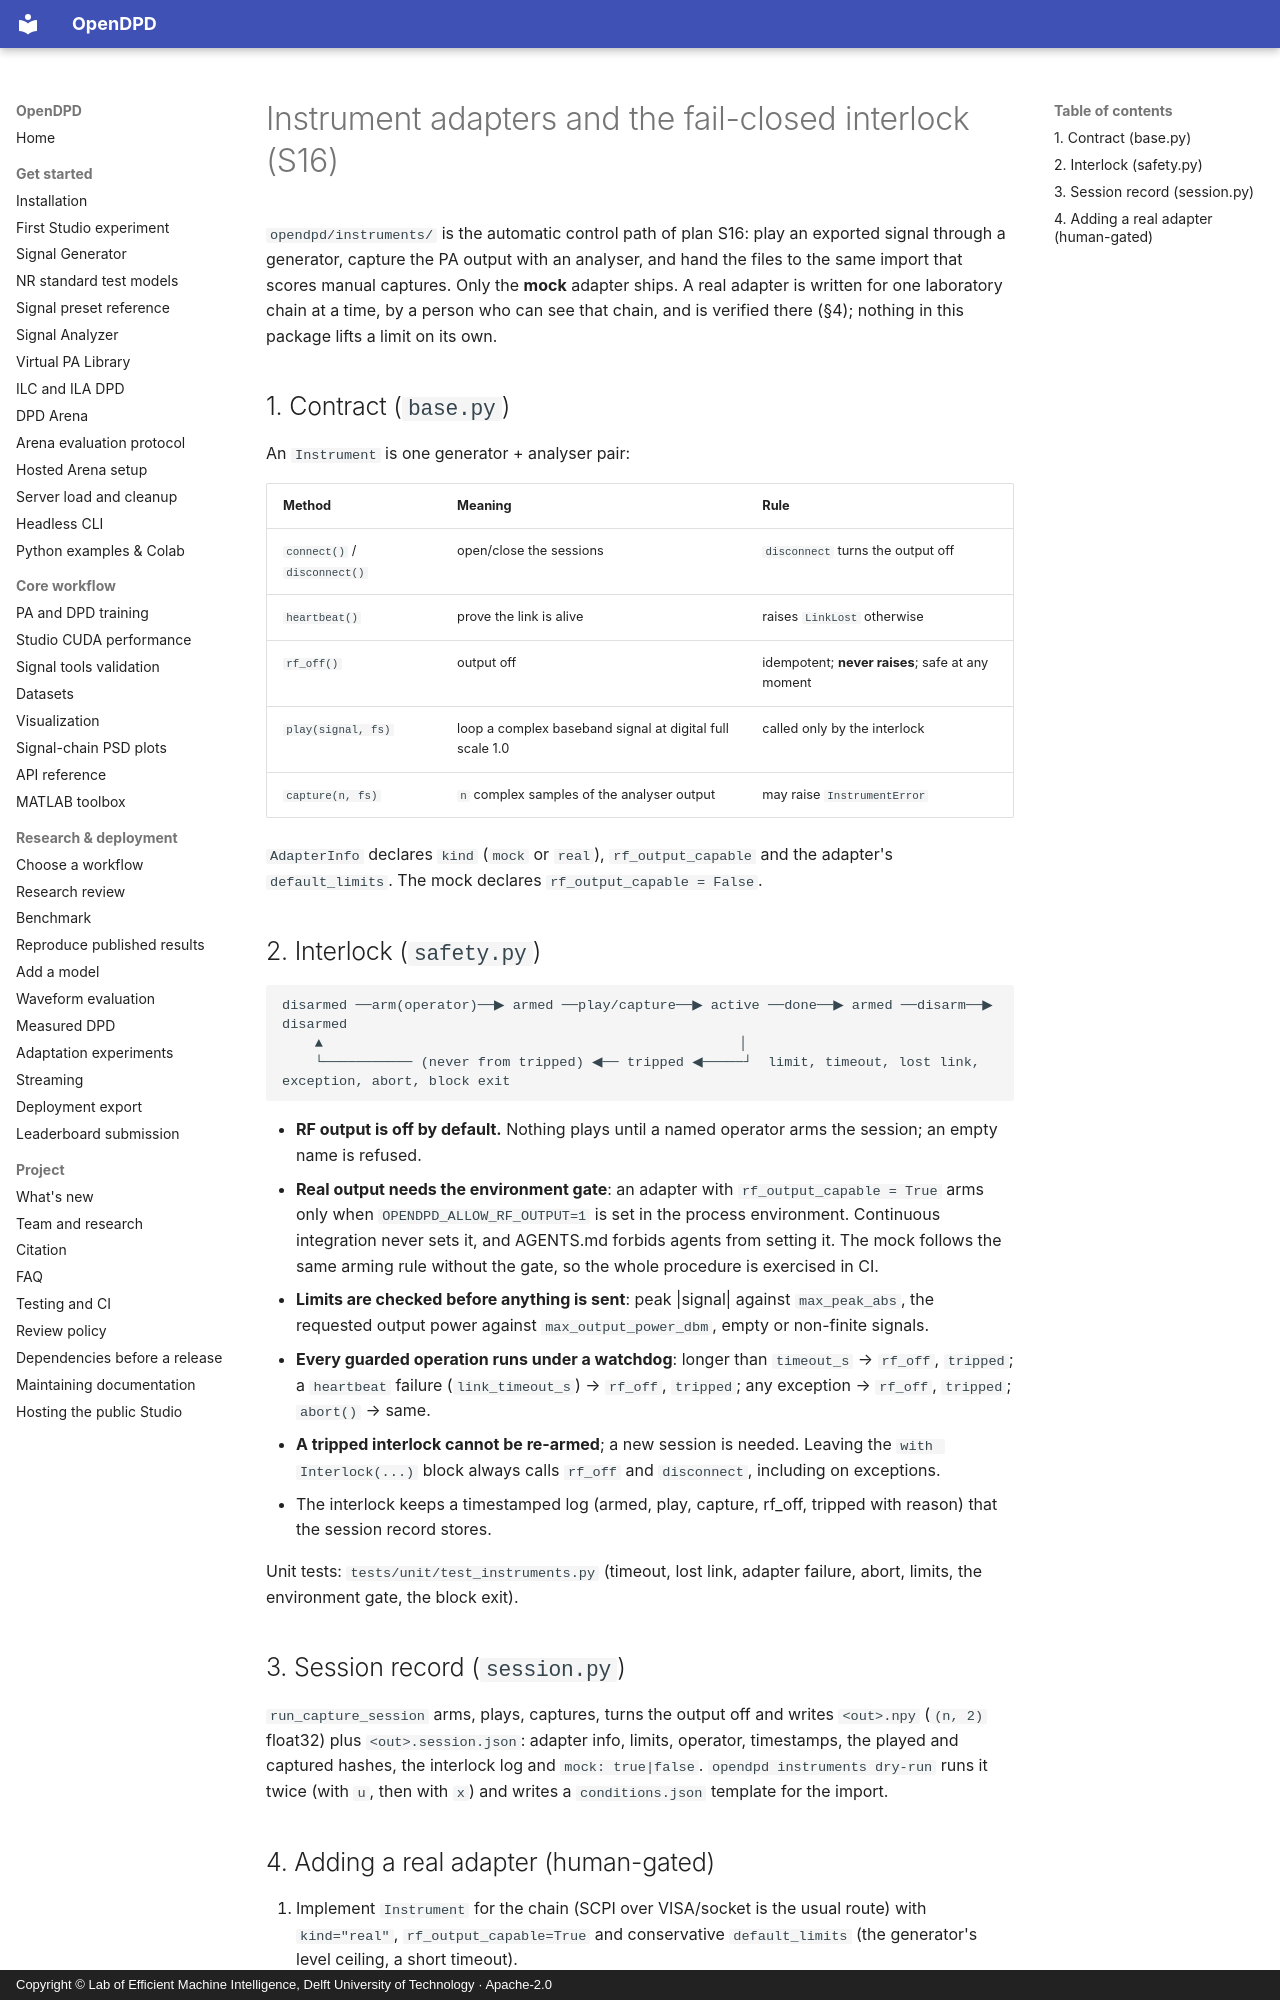

repository: lab-emi/OpenDPD · page: architecture/instruments/index.html · generator: mkdocs · copyright: Copyright © Lab of Efficient Machine Intelligence, Delft University of Technology · Apache-2.0

# Instrument adapters and the fail-closed interlock (S16)

`opendpd/instruments/` is the automatic control path of plan S16: play an
exported signal through a generator, capture the PA output with an analyser,
and hand the files to the same import that scores manual captures. Only the
**mock** adapter ships. A real adapter is written for one laboratory chain at a
time, by a person who can see that chain, and is verified there (§4); nothing
in this package lifts a limit on its own.

## 1. Contract (`base.py`)

An `Instrument` is one generator + analyser pair:

| Method | Meaning | Rule |
|---|---|---|
| `connect()` / `disconnect()` | open/close the sessions | `disconnect` turns the output off |
| `heartbeat()` | prove the link is alive | raises `LinkLost` otherwise |
| `rf_off()` | output off | idempotent; **never raises**; safe at any moment |
| `play(signal, fs)` | loop a complex baseband signal at digital full scale 1.0 | called only by the interlock |
| `capture(n, fs)` | `n` complex samples of the analyser output | may raise `InstrumentError` |

`AdapterInfo` declares `kind` (`mock` or `real`), `rf_output_capable` and the
adapter's `default_limits`. The mock declares `rf_output_capable = False`.

## 2. Interlock (`safety.py`)

```
disarmed ──arm(operator)──▶ armed ──play/capture──▶ active ──done──▶ armed ──disarm──▶ disarmed
    ▲                                                   │
    └─────────── (never from tripped) ◀── tripped ◀─────┘  limit, timeout, lost link, exception, abort, block exit
```

- **RF output is off by default.** Nothing plays until a named operator arms
  the session; an empty name is refused.
- **Real output needs the environment gate**: an adapter with
  `rf_output_capable = True` arms only when `OPENDPD_ALLOW_RF_OUTPUT=1` is set
  in the process environment. Continuous integration never sets it, and
  AGENTS.md forbids agents from setting it. The mock follows the same arming
  rule without the gate, so the whole procedure is exercised in CI.
- **Limits are checked before anything is sent**: peak |signal| against
  `max_peak_abs`, the requested output power against `max_output_power_dbm`,
  empty or non-finite signals.
- **Every guarded operation runs under a watchdog**: longer than `timeout_s`
  → `rf_off`, `tripped`; a `heartbeat` failure (`link_timeout_s`) → `rf_off`,
  `tripped`; any exception → `rf_off`, `tripped`; `abort()` → same.
- **A tripped interlock cannot be re-armed**; a new session is needed. Leaving
  the `with Interlock(...)` block always calls `rf_off` and `disconnect`,
  including on exceptions.
- The interlock keeps a timestamped log (armed, play, capture, rf_off,
  tripped with reason) that the session record stores.

Unit tests: `tests/unit/test_instruments.py` (timeout, lost link, adapter
failure, abort, limits, the environment gate, the block exit).

## 3. Session record (`session.py`)

`run_capture_session` arms, plays, captures, turns the output off and writes
`<out>.npy` (`(n, 2)` float32) plus `<out>.session.json`: adapter info, limits,
operator, timestamps, the played and captured hashes, the interlock log and
`mock: true|false`. `opendpd instruments dry-run` runs it twice (with `u`,
then with `x`) and writes a `conditions.json` template for the import.
